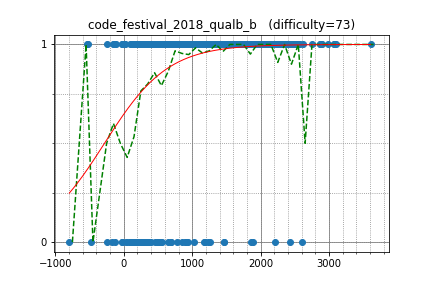

Source data for this figure (header and first rows):
semiexp, 3606.688314, 1
Huziwara, 2985, 1
tomerun, 2894, 1
olphe, 2312, 1
sigma425, 3067, 1
wo01, 2870, 1
piroz95, 2288, 1
MMNMM, 2035, 1
koji_0204, 1649, 1
qnighy, 2532, 1
refle, 1931, 1
hitonanode, 2429, 1
Hoi_koro, 2239, 1
risujiroh, 2126, 1
tempura0224, 2232, 1
yokozuna57, 3067, 1
WA_TLE, 3097, 1
enjapma, 1864, 1
mamekin, 2481, 1
rickytheta, 2748, 1
omi, 1863, 1
drafear, 2448, 1
TumoiYorozu, 1853, 1
ixmel_rd, 2420, 1
SGI, 1978, 1
mikit, 1404, 1
ecasdqina, 1504, 1
ikatakos, 1847, 1
pekempey, 2343, 1
TMJN, 1765, 1
mtsd, 2316, 1
treeone, 2000, 1
satanic0258, 2439, 1
xxkiritoxx, 2087, 1
smiken, 2421, 1
shinike, 2025, 1
pachicobue, 2117, 1
CharlotteL, 1584, 1
TangentDay, 2624, 1
primenumber, 2126, 1
saharan, 1936, 1
abc050, 2185, 1
June_boy, 2103, 1
xuzijian629, 1681, 1
sumoooru, 1991, 1
x20, 1680, 1
fuppy0716, 2004, 1
chocorusk, 2013, 1
hiromi_ayase, 1873, 1
QCFium, 1517, 1
tanakh, 2285, 1
tokumini, 1688, 1
sugarrr, 1765, 1
NASU41, 1725, 1
selpo, 1812, 1
Lilly, 1396, 1
hamko, 1866, 1
kurenai3110, 1841, 1
sky58, 2887, 1
nagiss, 1725, 1
nwin, 2320, 1
... 764 more rows
